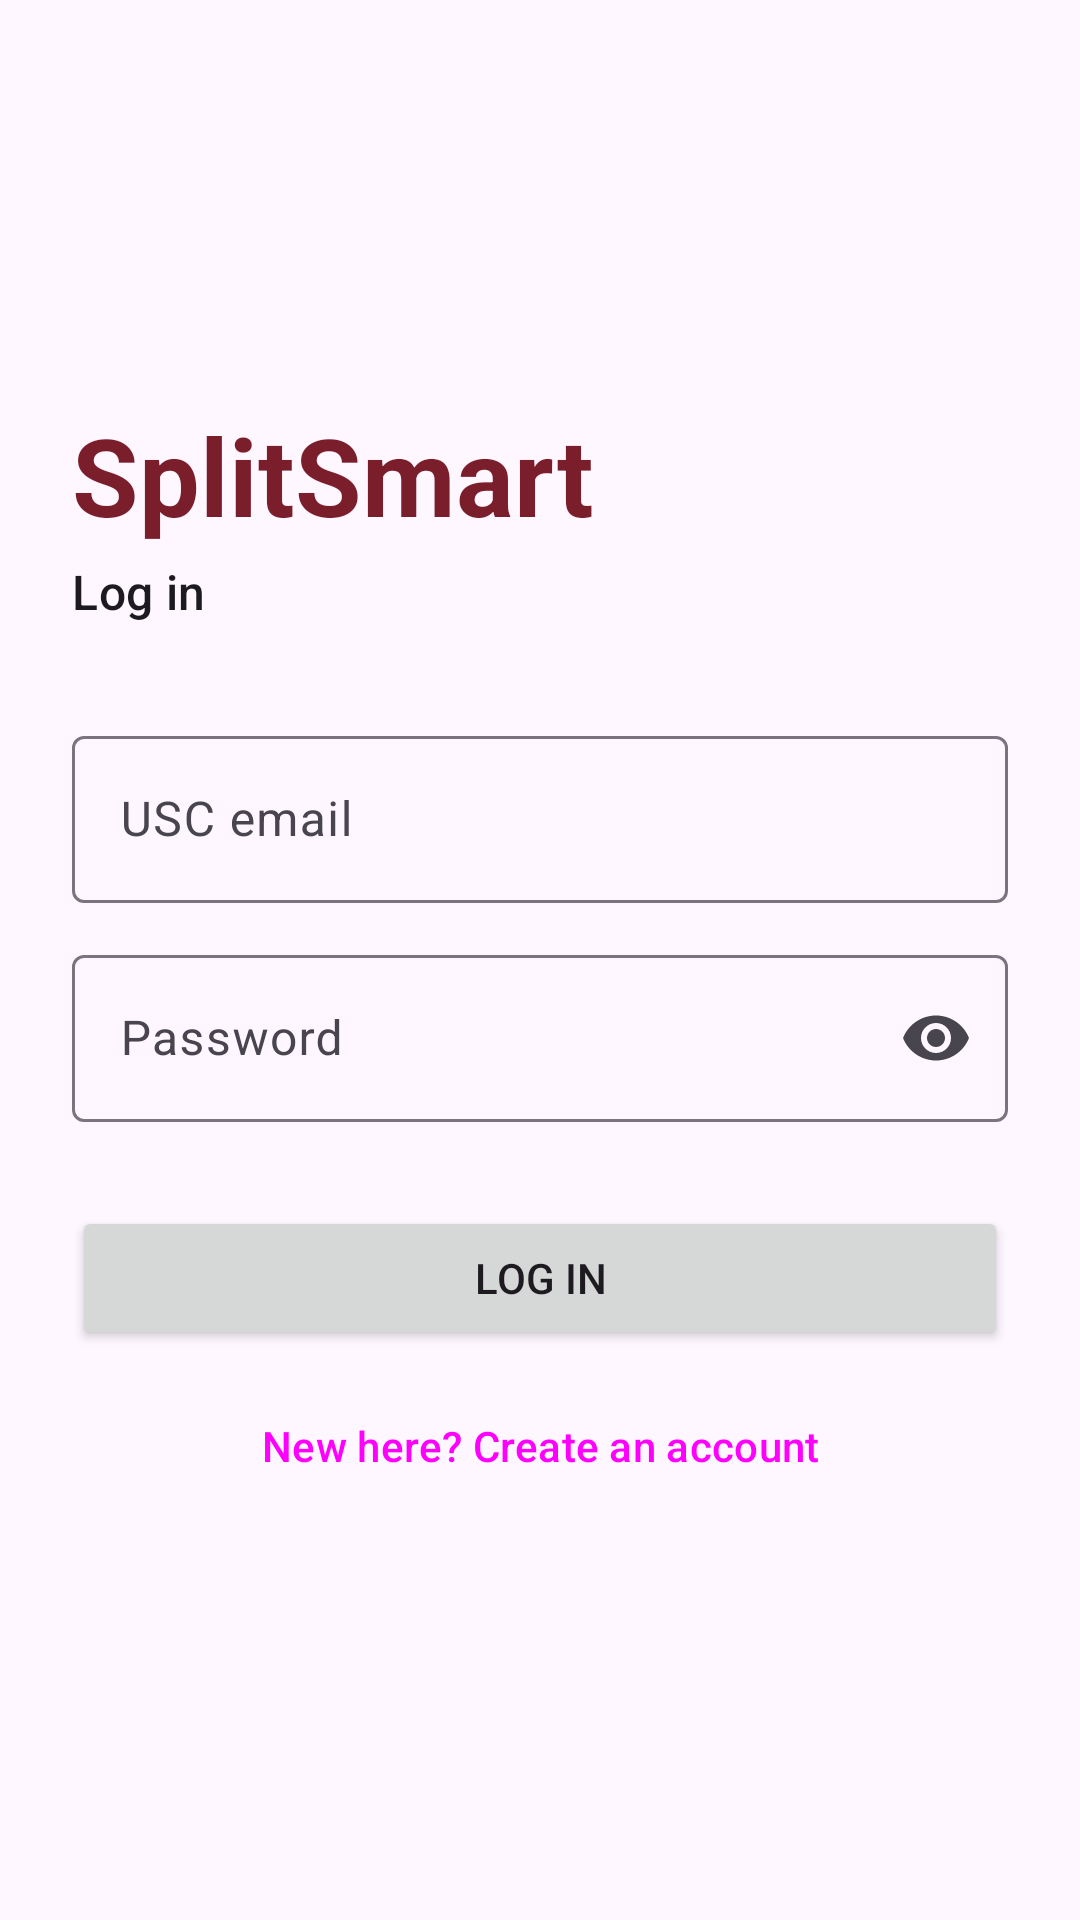

The Android layout XML behind this screen, and the referenced resources:
<!-- AndroidManifest.xml: application theme Theme.SplitSmart -->
<!-- res/layout/activity_login.xml -->
<?xml version="1.0" encoding="utf-8"?>
<ScrollView xmlns:android="http://schemas.android.com/apk/res/android"
    xmlns:app="http://schemas.android.com/apk/res-auto"
    android:id="@+id/root"
    android:layout_width="match_parent"
    android:layout_height="match_parent"
    android:fillViewport="true">

    <LinearLayout
        android:layout_width="match_parent"
        android:layout_height="wrap_content"
        android:gravity="center_vertical"
        android:orientation="vertical"
        android:padding="24dp">

        <TextView
            android:layout_width="wrap_content"
            android:layout_height="wrap_content"
            android:text="@string/app_name"
            android:textAppearance="?attr/textAppearanceDisplaySmall"
            android:textColor="?attr/colorPrimary"
            android:textStyle="bold" />

        <TextView
            android:layout_width="wrap_content"
            android:layout_height="wrap_content"
            android:layout_marginTop="4dp"
            android:layout_marginBottom="32dp"
            android:text="@string/title_login"
            android:textAppearance="?attr/textAppearanceTitleMedium" />

        <com.google.android.material.textfield.TextInputLayout
            style="@style/Widget.Material3.TextInputLayout.OutlinedBox"
            android:layout_width="match_parent"
            android:layout_height="wrap_content"
            android:hint="@string/hint_email">

            <com.google.android.material.textfield.TextInputEditText
                android:id="@+id/et_email"
                android:layout_width="match_parent"
                android:layout_height="wrap_content"
                android:inputType="textEmailAddress" />
        </com.google.android.material.textfield.TextInputLayout>

        <com.google.android.material.textfield.TextInputLayout
            style="@style/Widget.Material3.TextInputLayout.OutlinedBox"
            android:layout_width="match_parent"
            android:layout_height="wrap_content"
            android:layout_marginTop="12dp"
            android:hint="@string/hint_password"
            app:endIconMode="password_toggle">

            <com.google.android.material.textfield.TextInputEditText
                android:id="@+id/et_password"
                android:layout_width="match_parent"
                android:layout_height="wrap_content"
                android:inputType="textPassword" />
        </com.google.android.material.textfield.TextInputLayout>

        <com.google.android.material.progressindicator.LinearProgressIndicator
            android:id="@+id/progress"
            android:layout_width="match_parent"
            android:layout_height="wrap_content"
            android:layout_marginTop="16dp"
            android:indeterminate="true"
            android:visibility="invisible" />

        <Button
            android:id="@+id/btn_login"
            android:layout_width="match_parent"
            android:layout_height="wrap_content"
            android:layout_marginTop="8dp"
            android:text="@string/action_login" />

        <Button
            android:id="@+id/btn_go_to_sign_up"
            style="@style/Widget.Material3.Button.TextButton"
            android:layout_width="match_parent"
            android:layout_height="wrap_content"
            android:layout_marginTop="8dp"
            android:text="@string/action_go_to_sign_up" />
    </LinearLayout>
</ScrollView>
<!-- resources referenced by this layout -->
<resources>
  <string name="action_go_to_sign_up">New here? Create an account</string>
  <string name="action_login">Log in</string>
  <string name="app_name">SplitSmart</string>
  <string name="hint_email">USC email</string>
  <string name="hint_password">Password</string>
  <string name="title_login">Log in</string>
  <style name="Theme.SplitSmart" parent="Base.Theme.SplitSmart" />
  <style name="Base.Theme.SplitSmart" parent="Theme.Material3.DayNight.NoActionBar">
          <item name="colorPrimary">@color/brand</item>
          <item name="colorOnPrimary">@color/white</item>
          <item name="colorPrimaryContainer">@color/brand_container</item>
          <item name="colorOnPrimaryContainer">@color/brand_on_container</item>
      </style>
  <color name="brand">#FF7B1E2B</color>
  <color name="white">#FFFFFFFF</color>
  <color name="brand_container">#FFF3D9DC</color>
  <color name="brand_on_container">#FF3B0A12</color>
</resources>
